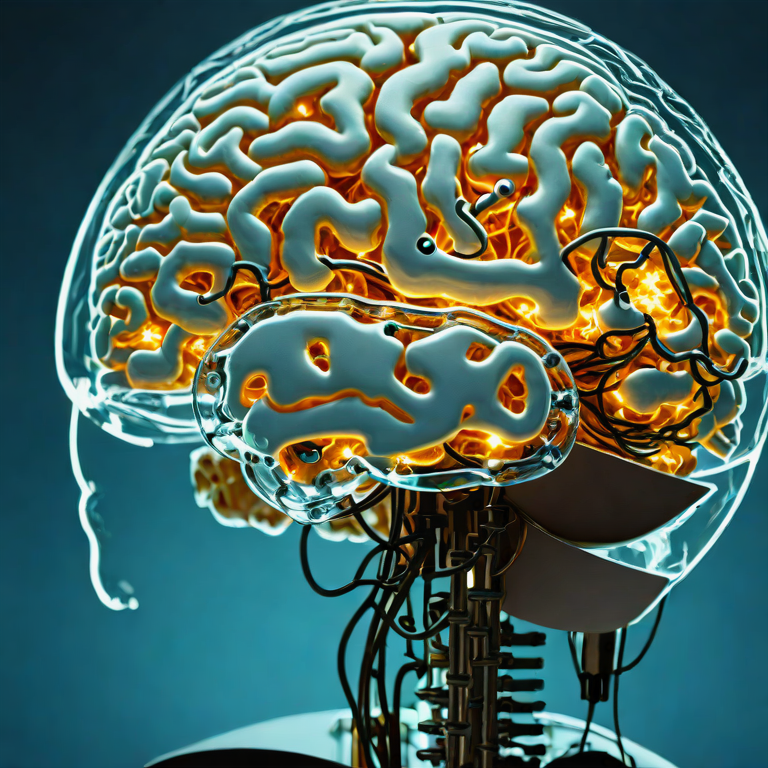
Generation parameters embedded in this image by AUTOMATIC1111 Stable Diffusion web UI or a fork of it (Forge, ...) (PNG 'parameters' text chunk):
'high-resolution photograph of a translucent softly glowing mechanical human brain, visible internal organs, polycarbonate, and glass, very detailed, 8k, sharp, fantasy, movie poster, unreal engine 5'
Negative prompt: 'blurry, blur, text, watermark, render, 3D, NSFW, nude, CGI, monochrome, B&W, cartoon, painting, smooth, plastic, blurry, low-resolution, deep-fried, oversaturated'
Steps: 5, CFG scale: 1.800000, Seed: 42, Size: 768x768, Model: sdxl_turbo_q8_0.gguf, RNG: cuda, Sampler: euler_a, Version: stable-diffusion.cpp